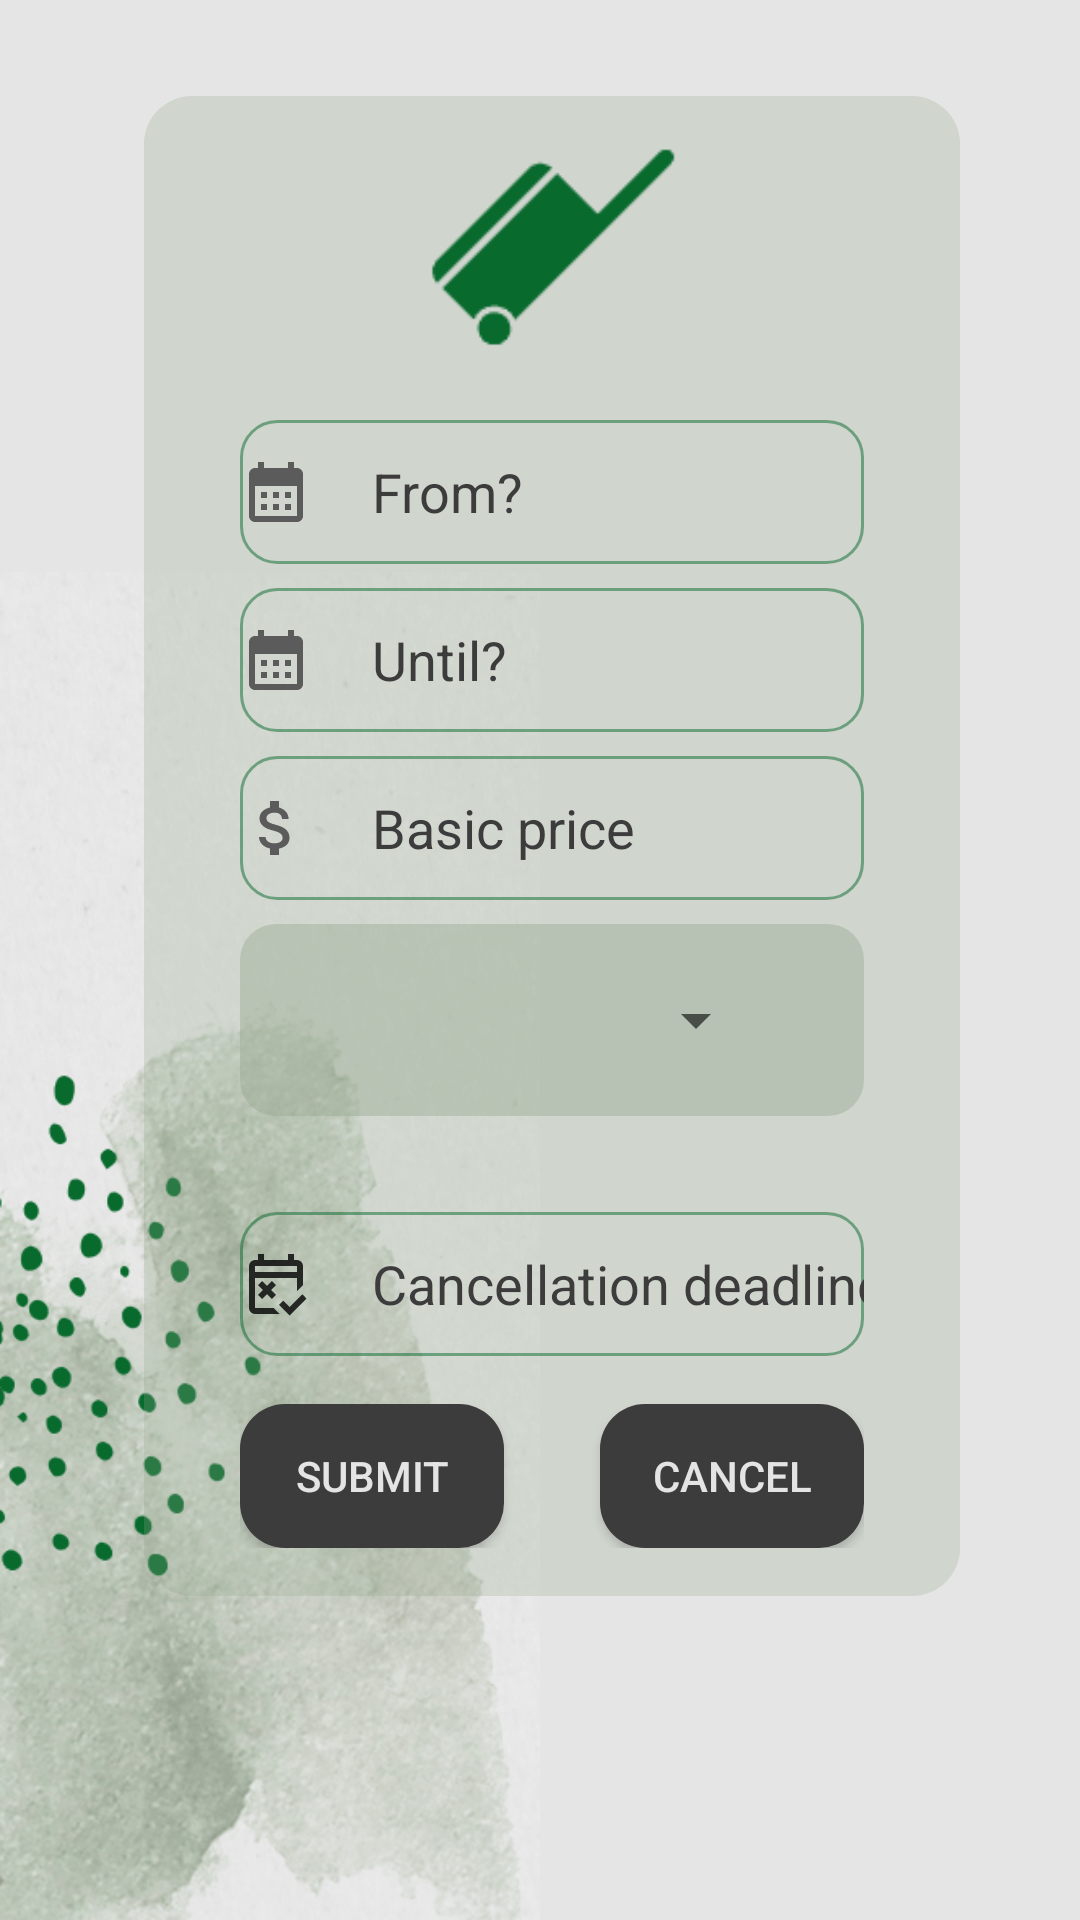

Android layout source for this screen:
<!-- AndroidManifest.xml: application theme Theme.BookingApp -->
<!-- res/layout/fragment_update_accommodation_details.xml -->
<?xml version="1.0" encoding="utf-8"?>
<LinearLayout xmlns:android="http://schemas.android.com/apk/res/android"
    xmlns:tools="http://schemas.android.com/tools"
    android:layout_width="match_parent"
    android:layout_height="match_parent"
    xmlns:app="http://schemas.android.com/apk/res-auto"
    tools:context=".fragments.UpdateAccommodationDetailsFragment"
    tools:ignore="HardcodedText"
    android:id="@+id/container"
    android:paddingLeft="@dimen/horizontal_fragment_margin"
    android:paddingTop="@dimen/vertical_fragment_margin"
    android:paddingRight="@dimen/horizontal_fragment_margin"
    android:paddingBottom="@dimen/vertical_fragment_margin"
    android:background="@drawable/phone_background_1">

    <ScrollView
        android:layout_width="match_parent"
        android:layout_height="match_parent">

        <LinearLayout
            android:id="@+id/greenBackground"
            android:layout_width="match_parent"
            android:layout_height="wrap_content"
            android:layout_marginStart="32dp"
            android:layout_marginTop="16dp"
            android:layout_marginEnd="24dp"
            android:layout_marginBottom="16dp"
            android:background="@drawable/round_corner_green_background"
            android:minWidth="500dp"
            android:orientation="vertical"
            android:gravity="start"
            android:layout_gravity="top">

            <ImageView
                android:id="@+id/logo"
                android:layout_width="150dp"
                android:layout_height="100dp"
                android:layout_gravity="center_horizontal"
                android:contentDescription="@string/background_description"
                android:src="@drawable/booker_favicon_color"/>


            <EditText
                android:id="@+id/editTextFrom"
                android:layout_width="match_parent"
                android:layout_height="wrap_content"
                android:layout_marginStart="32dp"
                android:layout_marginEnd="32dp"
                android:layout_marginTop="8dp"
                android:background="@drawable/edit_text_border"
                android:drawableStart="@drawable/baseline_calendar_month_24"
                android:drawablePadding="20dp"
                android:hint="@string/from"
                android:textColor="@color/dark_gray"
                android:minHeight="48dp"
                android:imeOptions="actionNext"
                android:inputType="text"
                android:textColorHint="@color/dark_gray"/>


            <EditText
                android:id="@+id/editTextUntil"
                android:layout_width="match_parent"
                android:layout_height="wrap_content"
                android:layout_marginStart="32dp"
                android:layout_marginEnd="32dp"
                android:layout_marginTop="8dp"
                android:background="@drawable/edit_text_border"
                android:drawableStart="@drawable/baseline_calendar_month_24"
                android:drawablePadding="20dp"
                android:hint="@string/until"
                android:textColor="@color/dark_gray"
                android:minHeight="48dp"
                android:imeOptions="actionNext"
                android:inputType="text"
                android:textColorHint="@color/dark_gray"/>
            <EditText
                android:id="@+id/basicPrice"
                android:layout_width="match_parent"
                android:layout_height="wrap_content"
                android:layout_marginStart="32dp"
                android:layout_marginEnd="32dp"
                android:layout_marginTop="8dp"
                android:hint="@string/basic_price"
                android:background="@drawable/edit_text_border"
                android:textColor="@color/dark_gray"
                android:minHeight="48dp"
                android:drawableStart="@drawable/baseline_attach_money_24"
                android:drawablePadding="20dp"
                android:inputType="numberDecimal"
                android:textColorHint="@color/dark_gray"/>

            <LinearLayout
                android:id="@+id/priceTypeSpinnerBackground"
                android:layout_width="match_parent"
                android:layout_height="wrap_content"
                android:layout_marginStart="32dp"
                android:layout_marginEnd="32dp"
                android:layout_marginTop="8dp"
                android:layout_marginBottom="16dp"
                android:background="@drawable/spinner_item_background">

                <Spinner
                    android:id="@+id/priceTypeSpinner"
                    android:layout_width="match_parent"
                    android:layout_height="wrap_content"
                    android:layout_marginStart="32dp"
                    android:layout_marginEnd="32dp"
                    android:layout_marginTop="8dp"
                    android:layout_marginBottom="8dp"
                    android:minHeight="48dp"/>
            </LinearLayout>

            <EditText
                android:id="@+id/deadline"
                android:layout_width="match_parent"
                android:layout_height="wrap_content"
                android:layout_marginStart="32dp"
                android:layout_marginEnd="32dp"
                android:layout_marginTop="16dp"
                android:hint="@string/cancellation_deadline"
                android:background="@drawable/edit_text_border"
                android:textColor="@color/dark_gray"
                android:minHeight="48dp"
                android:drawableStart="@drawable/free_cancellation"
                android:drawablePadding="20dp"
                android:inputType="numberDecimal"
                android:textColorHint="@color/dark_gray"/>

            
            <androidx.constraintlayout.widget.ConstraintLayout
                android:id="@+id/buttonPanel"
                android:layout_width="match_parent"
                android:layout_height="wrap_content"
                android:layout_marginStart="32dp"
                android:layout_marginEnd="32dp"
                android:layout_marginTop="16dp"
                android:layout_marginBottom="16dp">

                <Button
                    android:id="@+id/btnSubmit"
                    android:layout_width="wrap_content"
                    android:layout_height="wrap_content"
                    android:text="@string/submit"
                    android:background="@drawable/round_corner_alternative"
                    android:textColor="@color/light_gray"
                    app:layout_constraintStart_toStartOf="parent"
                    app:layout_constraintTop_toTopOf="parent"
                    android:clickable="true"
                    android:focusable="true"
                    android:focusableInTouchMode="true"/>

                <Button
                    android:id="@+id/btnCancel"
                    android:layout_width="wrap_content"
                    android:layout_height="wrap_content"
                    android:background="@drawable/round_corner_alternative"
                    android:textColor="@color/light_gray"
                    android:text="@string/action_cancel"
                    app:layout_constraintEnd_toEndOf="parent"
                    app:layout_constraintTop_toTopOf="parent"
                    android:clickable="true"
                    android:focusable="true"
                    android:focusableInTouchMode="true"/>
            </androidx.constraintlayout.widget.ConstraintLayout>
        </LinearLayout>

    </ScrollView>




</LinearLayout>
<!-- resources referenced by this layout -->
<resources>
  <color name="dark_gray">#3C3C3C</color>
  <color name="light_gray">#E4E4E4</color>
  <dimen name="horizontal_fragment_margin">16dp</dimen>
  <dimen name="vertical_fragment_margin">16dp</dimen>
  <!-- drawable baseline_calendar_month_24 (drawable) -->
  <vector android:alpha="0.8" android:height="24dp" android:tint="#3C3C3C"
      android:viewportHeight="24" android:viewportWidth="24"
      android:width="24dp" xmlns:android="http://schemas.android.com/apk/res/android">
      <path android:fillColor="@android:color/white" android:pathData="M19,4h-1V2h-2v2H8V2H6v2H5C3.89,4 3.01,4.9 3.01,6L3,20c0,1.1 0.89,2 2,2h14c1.1,0 2,-0.9 2,-2V6C21,4.9 20.1,4 19,4zM19,20H5V10h14V20zM9,14H7v-2h2V14zM13,14h-2v-2h2V14zM17,14h-2v-2h2V14zM9,18H7v-2h2V18zM13,18h-2v-2h2V18zM17,18h-2v-2h2V18z"/>
  </vector>
  <!-- drawable edit_text_border (drawable) -->
  <?xml version="1.0" encoding="utf-8"?>
  <shape xmlns:android="http://schemas.android.com/apk/res/android">
      <solid android:color="@color/transparent"/>
  
      <corners
          android:bottomRightRadius="12dp"
          android:bottomLeftRadius="12dp"
          android:topLeftRadius="12dp"
          android:topRightRadius="12dp"/>
  
      <stroke
          android:color="@color/transparent_80_darker_green"
          android:width="1dp"/>
  
  </shape>
  <!-- drawable round_corner_alternative (drawable) -->
  <?xml version="1.0" encoding="utf-8"?>
  <shape xmlns:android="http://schemas.android.com/apk/res/android"
      android:shape="rectangle"
      android:padding="10dp">
  
      <solid android:color="#3C3C3C" />
      <corners
          android:radius="15dp" />
  </shape>
  <!-- drawable round_corner_green_background (drawable) -->
  <?xml version="1.0" encoding="utf-8"?>
  <shape xmlns:android="http://schemas.android.com/apk/res/android">
      <solid android:color="@color/transparent_40_grayish_green" />
      <corners android:radius="16dp" />
  </shape>
  <!-- drawable spinner_item_background (drawable) -->
  <?xml version="1.0" encoding="utf-8"?>
  <shape xmlns:android="http://schemas.android.com/apk/res/android">
      <solid android:color="@color/transparent_60_grayish_green"/>
  
      <corners
          android:bottomRightRadius="12dp"
          android:bottomLeftRadius="12dp"
          android:topLeftRadius="12dp"
          android:topRightRadius="12dp"/>
  </shape>
  <string name="action_cancel">Cancel</string>
  <string name="background_description">background image</string>
  <string name="basic_price">Basic price</string>
  <string name="cancellation_deadline">Cancellation deadline</string>
  <string name="from">From?</string>
  <string name="submit">Submit</string>
  <string name="until">Until?</string>
  <style name="Theme.BookingApp" parent="Base.Theme.BookingApp" />
  <color name="transparent">#00FFFFFF</color>
  <color name="transparent_80_darker_green">#80096A2E</color>
  <color name="transparent_40_grayish_green">#4090A288</color>
  <color name="transparent_60_grayish_green">#6090A288</color>
  <style name="Base.Theme.BookingApp" parent="Theme.AppCompat.DayNight.NoActionBar">
          
          
          <item name="colorPrimary">@color/light_gray</item>
          <item name="colorSecondary">@color/dark_gray</item>
          <item name="colorAccent">@color/darker_green</item>
          <item name="android:alertDialogTheme">@style/AlertDialogCustom</item>
      </style>
  <color name="darker_green">#096A2E</color>
  <style name="AlertDialogCustom" parent="android:Theme.Material.Light.Dialog.Alert">
          <item name="colorAccent">@color/light_gray</item>
          <item name="android:textColor">@color/grayish_green</item>
          <item name="android:backgroundTint">#e5e5e5</item>
          <item name="android:gravity">center</item>
          <item name="android:layout_gravity">center</item>
      </style>
  <color name="grayish_green">#90A288</color>
</resources>
